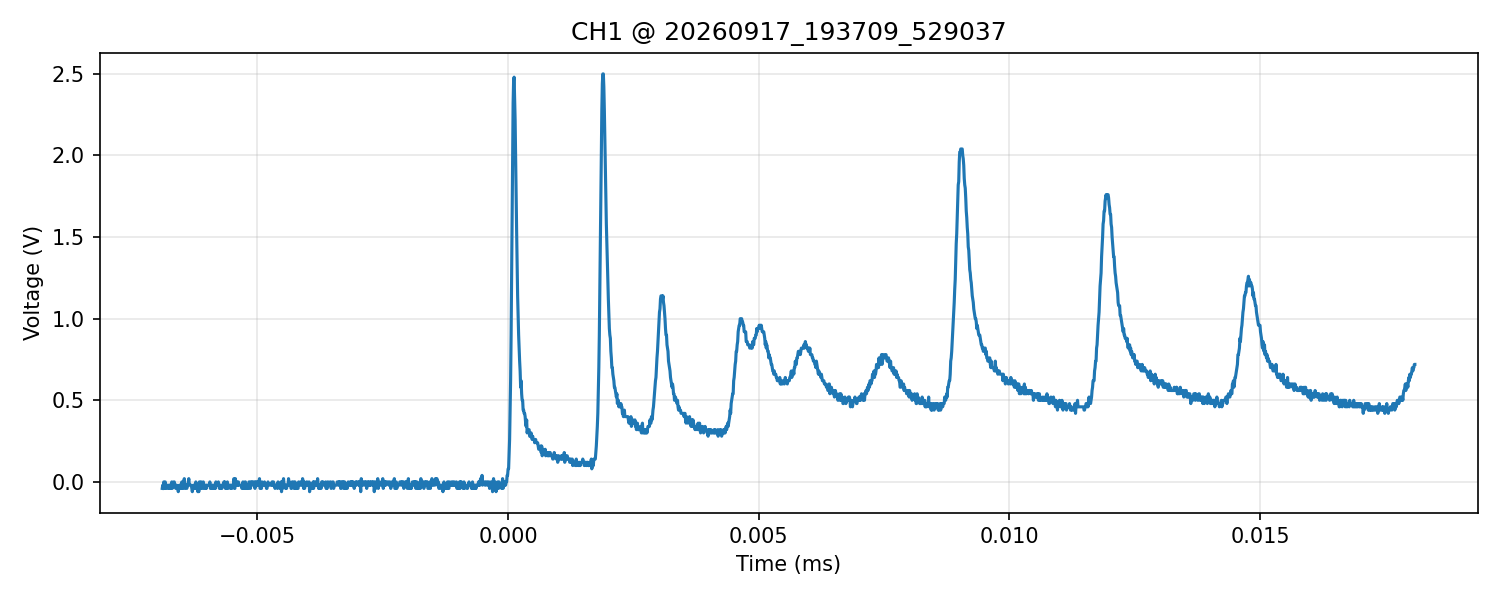

Source data for this figure (header and first rows):
time_s, voltage_V
-6.900000000000000005e-06, -4.000000000000000083e-02
-6.890000000000000101e-06, -2.000000000000000042e-02
-6.880000000000000197e-06, -4.000000000000000083e-02
-6.870000000000000293e-06, 0.000000000000000000e+00
-6.860000000000000388e-06, -2.000000000000000042e-02
-6.849999999999999637e-06, -4.000000000000000083e-02
-6.839999999999999733e-06, 0.000000000000000000e+00
-6.829999999999999829e-06, -4.000000000000000083e-02
-6.819999999999999924e-06, -2.000000000000000042e-02
-6.810000000000000020e-06, -2.000000000000000042e-02
-6.800000000000000116e-06, -2.000000000000000042e-02
-6.790000000000000212e-06, -4.000000000000000083e-02
-6.780000000000000307e-06, -4.000000000000000083e-02
-6.770000000000000403e-06, -2.000000000000000042e-02
-6.759999999999999652e-06, -2.000000000000000042e-02
-6.749999999999999747e-06, -4.000000000000000083e-02
-6.739999999999999843e-06, -2.000000000000000042e-02
-6.729999999999999939e-06, -4.000000000000000083e-02
-6.720000000000000035e-06, -2.000000000000000042e-02
-6.710000000000000130e-06, 0.000000000000000000e+00
-6.700000000000000226e-06, -4.000000000000000083e-02
-6.690000000000000322e-06, -2.000000000000000042e-02
-6.680000000000000418e-06, -2.000000000000000042e-02
-6.669999999999999666e-06, 0.000000000000000000e+00
-6.659999999999999762e-06, 0.000000000000000000e+00
-6.649999999999999858e-06, -2.000000000000000042e-02
-6.639999999999999954e-06, -2.000000000000000042e-02
-6.630000000000000049e-06, -4.000000000000000083e-02
-6.620000000000000145e-06, -2.000000000000000042e-02
-6.610000000000000241e-06, -2.000000000000000042e-02
-6.600000000000000337e-06, -4.000000000000000083e-02
-6.589999999999999585e-06, -4.000000000000000083e-02
-6.579999999999999681e-06, -5.999999999999999778e-02
-6.569999999999999777e-06, -4.000000000000000083e-02
-6.559999999999999873e-06, -2.000000000000000042e-02
-6.549999999999999968e-06, -4.000000000000000083e-02
-6.540000000000000064e-06, -2.000000000000000042e-02
-6.530000000000000160e-06, -4.000000000000000083e-02
-6.520000000000000256e-06, -2.000000000000000042e-02
-6.510000000000000351e-06, 0.000000000000000000e+00
-6.500000000000000447e-06, -4.000000000000000083e-02
-6.489999999999999696e-06, -4.000000000000000083e-02
-6.479999999999999791e-06, 0.000000000000000000e+00
-6.469999999999999887e-06, 0.000000000000000000e+00
-6.459999999999999983e-06, 2.000000000000000042e-02
-6.450000000000000079e-06, -4.000000000000000083e-02
-6.440000000000000174e-06, -2.000000000000000042e-02
-6.430000000000000270e-06, -2.000000000000000042e-02
-6.419999999999999519e-06, -2.000000000000000042e-02
-6.409999999999999615e-06, -4.000000000000000083e-02
-6.399999999999999710e-06, -2.000000000000000042e-02
-6.389999999999999806e-06, -2.000000000000000042e-02
-6.379999999999999902e-06, 0.000000000000000000e+00
-6.369999999999999998e-06, 2.000000000000000042e-02
-6.360000000000000093e-06, -2.000000000000000042e-02
-6.350000000000000189e-06, -2.000000000000000042e-02
-6.340000000000000285e-06, -2.000000000000000042e-02
-6.330000000000000381e-06, -2.000000000000000042e-02
-6.319999999999999629e-06, -2.000000000000000042e-02
-6.309999999999999725e-06, -4.000000000000000083e-02
... 2,440 more rows
